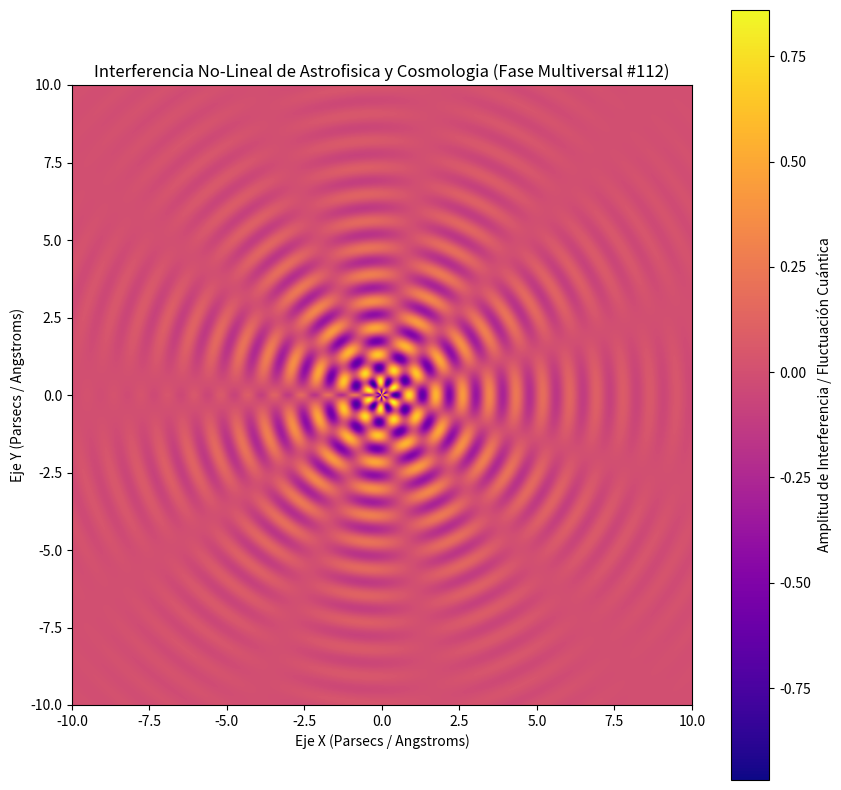

The script that saved this image:
%matplotlib inline
# Simulación Multiversal: Astrofisica y Cosmologia - Variante 112
import numpy as np
import matplotlib.pyplot as plt

# Parámetros Físicos No-Lineales
omega_1 = 7.27
omega_2 = 5.62
lambda_decay = 0.328
phase_shift = 1.42

x = np.linspace(-10, 10, 800)
y = np.linspace(-10, 10, 800)
X, Y = np.meshgrid(x, y)

# Dinámica de Fluidos / Campos Tensor-Escalares (Fase Multiversal)
R = np.sqrt(X**2 + Y**2) + 1e-5
Z = (np.sin(omega_1 * R + phase_shift) * np.cos(omega_2 * np.arctan2(Y, X))) * np.exp(-lambda_decay * R)

plt.figure(figsize=(10, 10))
plt.imshow(Z, cmap='plasma', extent=[-10, 10, -10, 10], origin='lower')
plt.colorbar(label='Amplitud de Interferencia / Fluctuación Cuántica')
plt.title(r'Interferencia No-Lineal de Astrofisica y Cosmologia (Fase Multiversal #112)')
plt.xlabel('Eje X (Parsecs / Angstroms)')
plt.ylabel('Eje Y (Parsecs / Angstroms)')
plt.show()
